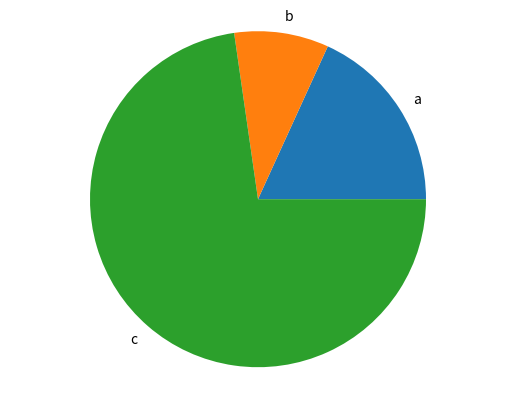

This chart was generated by the following Python code: (Note: this script raises an exception after producing the figure.)
import matplotlib.pyplot as plt


def generate_bar_chart(name, labels, values):
  fig, ax = plt.subplots()
  ax.bar(labels, values)
  plt.savefig(f'./images/{name}.png')
  plt.close()

def generate_pie_chart(labels, values):
  fig, ax = plt.subplots()
  ax.pie(values, labels=labels)
  ax.axis('equal')
  plt.savefig(f'./images/pie.png')
  plt.close()

if __name__ == '__main__':
  labels = ['a', 'b', 'c']
  values = [200, 100, 800]
  # generate_bar_chart(labels, values)
  generate_pie_chart(labels, values)